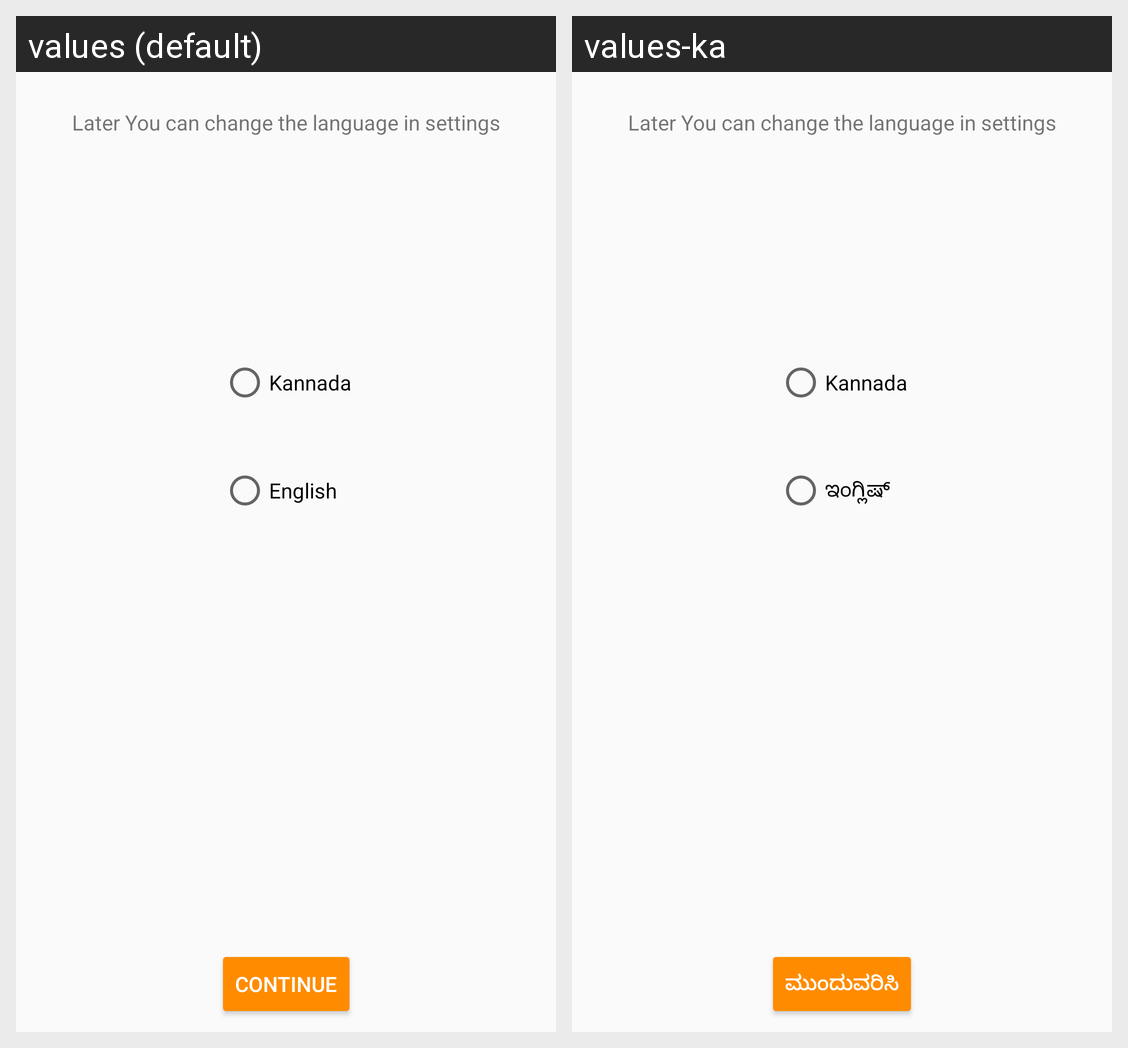

Translations of the strings shown on this Android screen, per locale in the grid:
Android screen res/layout/activity_language.xml rendered under 2 locales, left to right: values (default), values-ka. Device: Nexus 5 (rendered at 1080×1920; each locale shown at half size, 540×960, under a caption strip naming it); theme AppTheme.
Strings drawn on this screen, with the default value and each locale's value (text and hints the layout hard-codes, and strings that could not be matched under every locale, appear in the picture but are not listed):

later_you_can_change
  values: Later You can change the language in settings
  values-ka: Later You can change the language in settings  [not translated; the default value is used]

kannada
  values: Kannada
  values-ka: Kannada  [not translated; the default value is used]

engish
  values: English
  values-ka: ಇಂಗ್ಲಿಷ್

continu
  values: Continue
  values-ka: ಮುಂದುವರಿಸಿ
